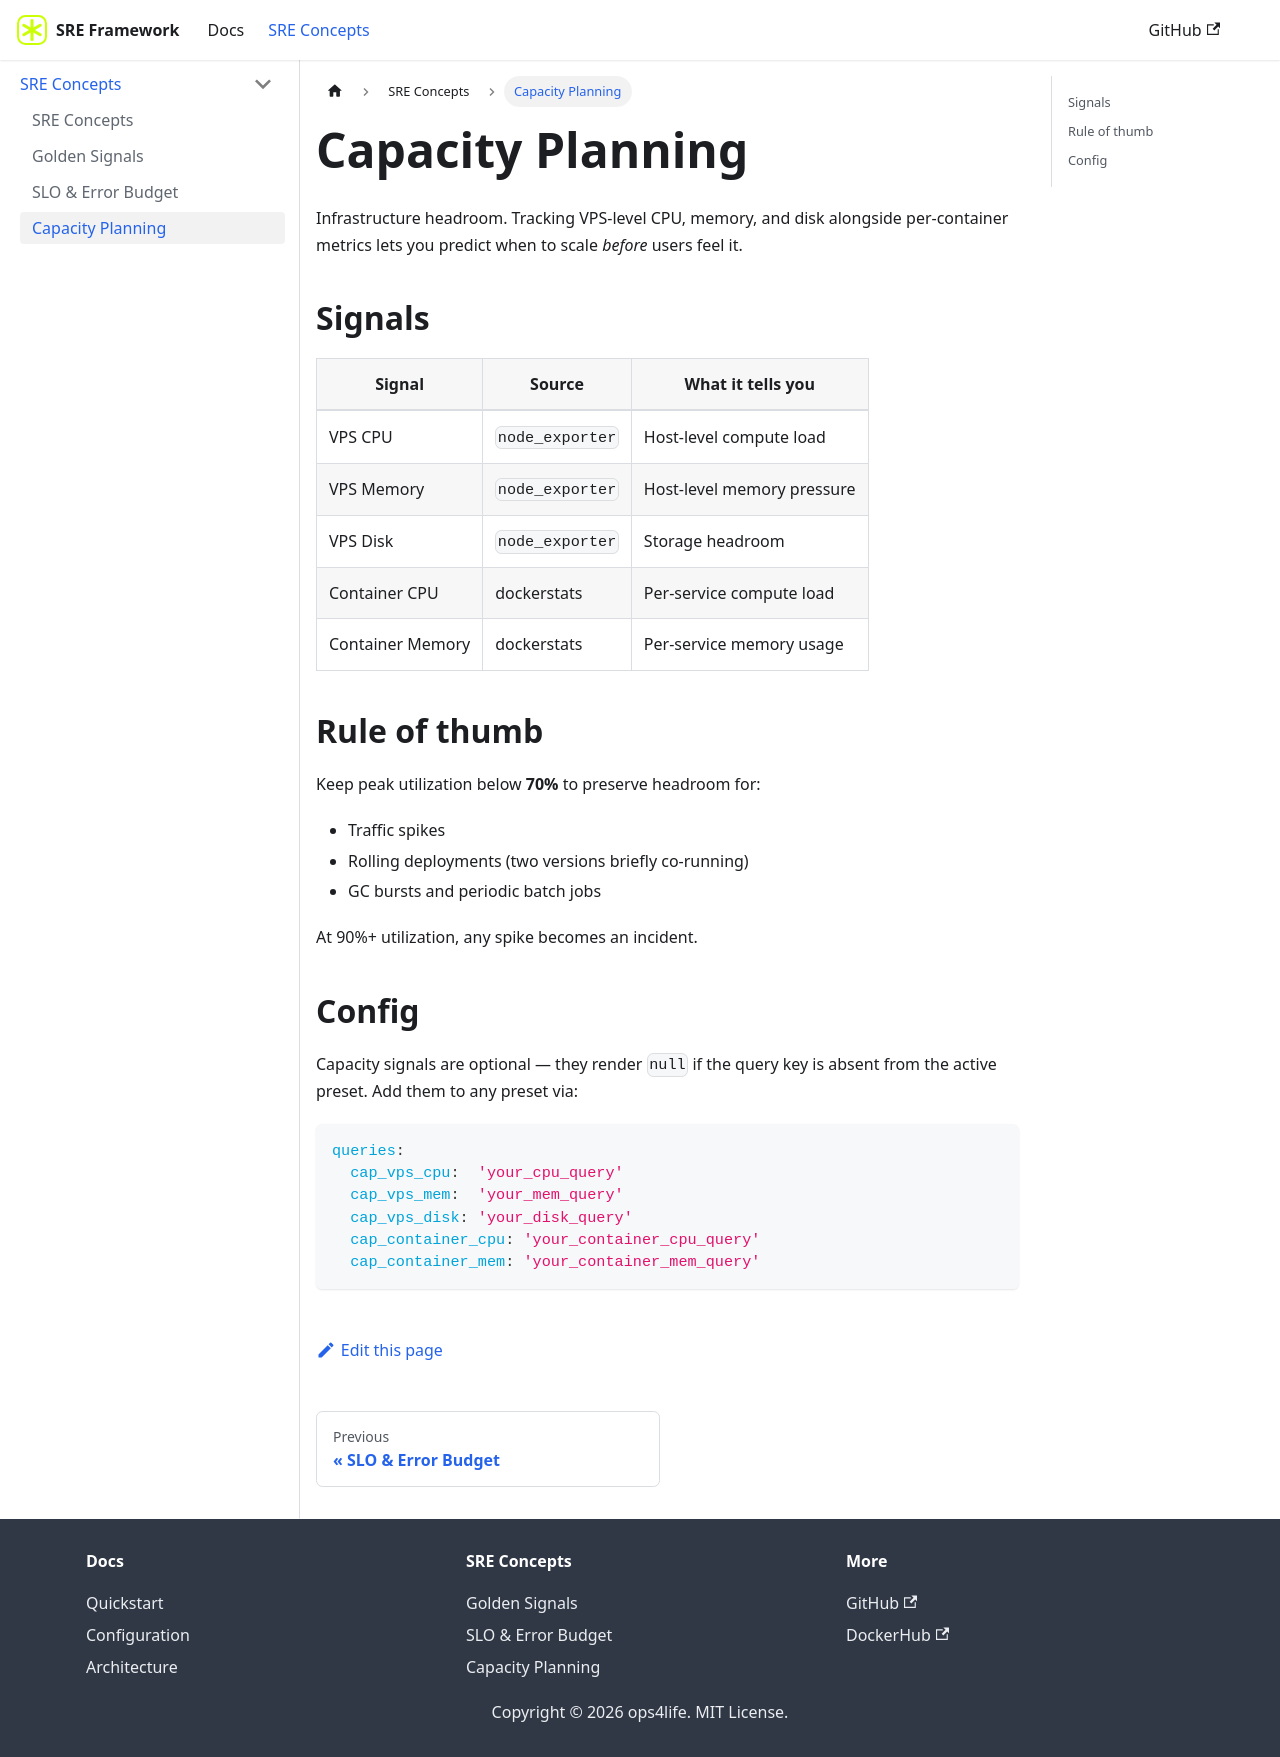

repository: ops4life/sre-framework · page: docs/concepts/capacity.html · generator: docusaurus

---
sidebar_position: 4
title: Capacity Planning
---

# Capacity Planning

Infrastructure headroom. Tracking VPS-level CPU, memory, and disk alongside per-container metrics lets you predict when to scale *before* users feel it.

## Signals

| Signal | Source | What it tells you |
|--------|--------|-------------------|
| VPS CPU | `node_exporter` | Host-level compute load |
| VPS Memory | `node_exporter` | Host-level memory pressure |
| VPS Disk | `node_exporter` | Storage headroom |
| Container CPU | dockerstats | Per-service compute load |
| Container Memory | dockerstats | Per-service memory usage |

## Rule of thumb

Keep peak utilization below **70%** to preserve headroom for:

- Traffic spikes
- Rolling deployments (two versions briefly co-running)
- GC bursts and periodic batch jobs

At 90%+ utilization, any spike becomes an incident.

## Config

Capacity signals are optional — they render `null` if the query key is absent from the active preset. Add them to any preset via:

```yaml
queries:
  cap_vps_cpu:  'your_cpu_query'
  cap_vps_mem:  'your_mem_query'
  cap_vps_disk: 'your_disk_query'
  cap_container_cpu: 'your_container_cpu_query'
  cap_container_mem: 'your_container_mem_query'
```
